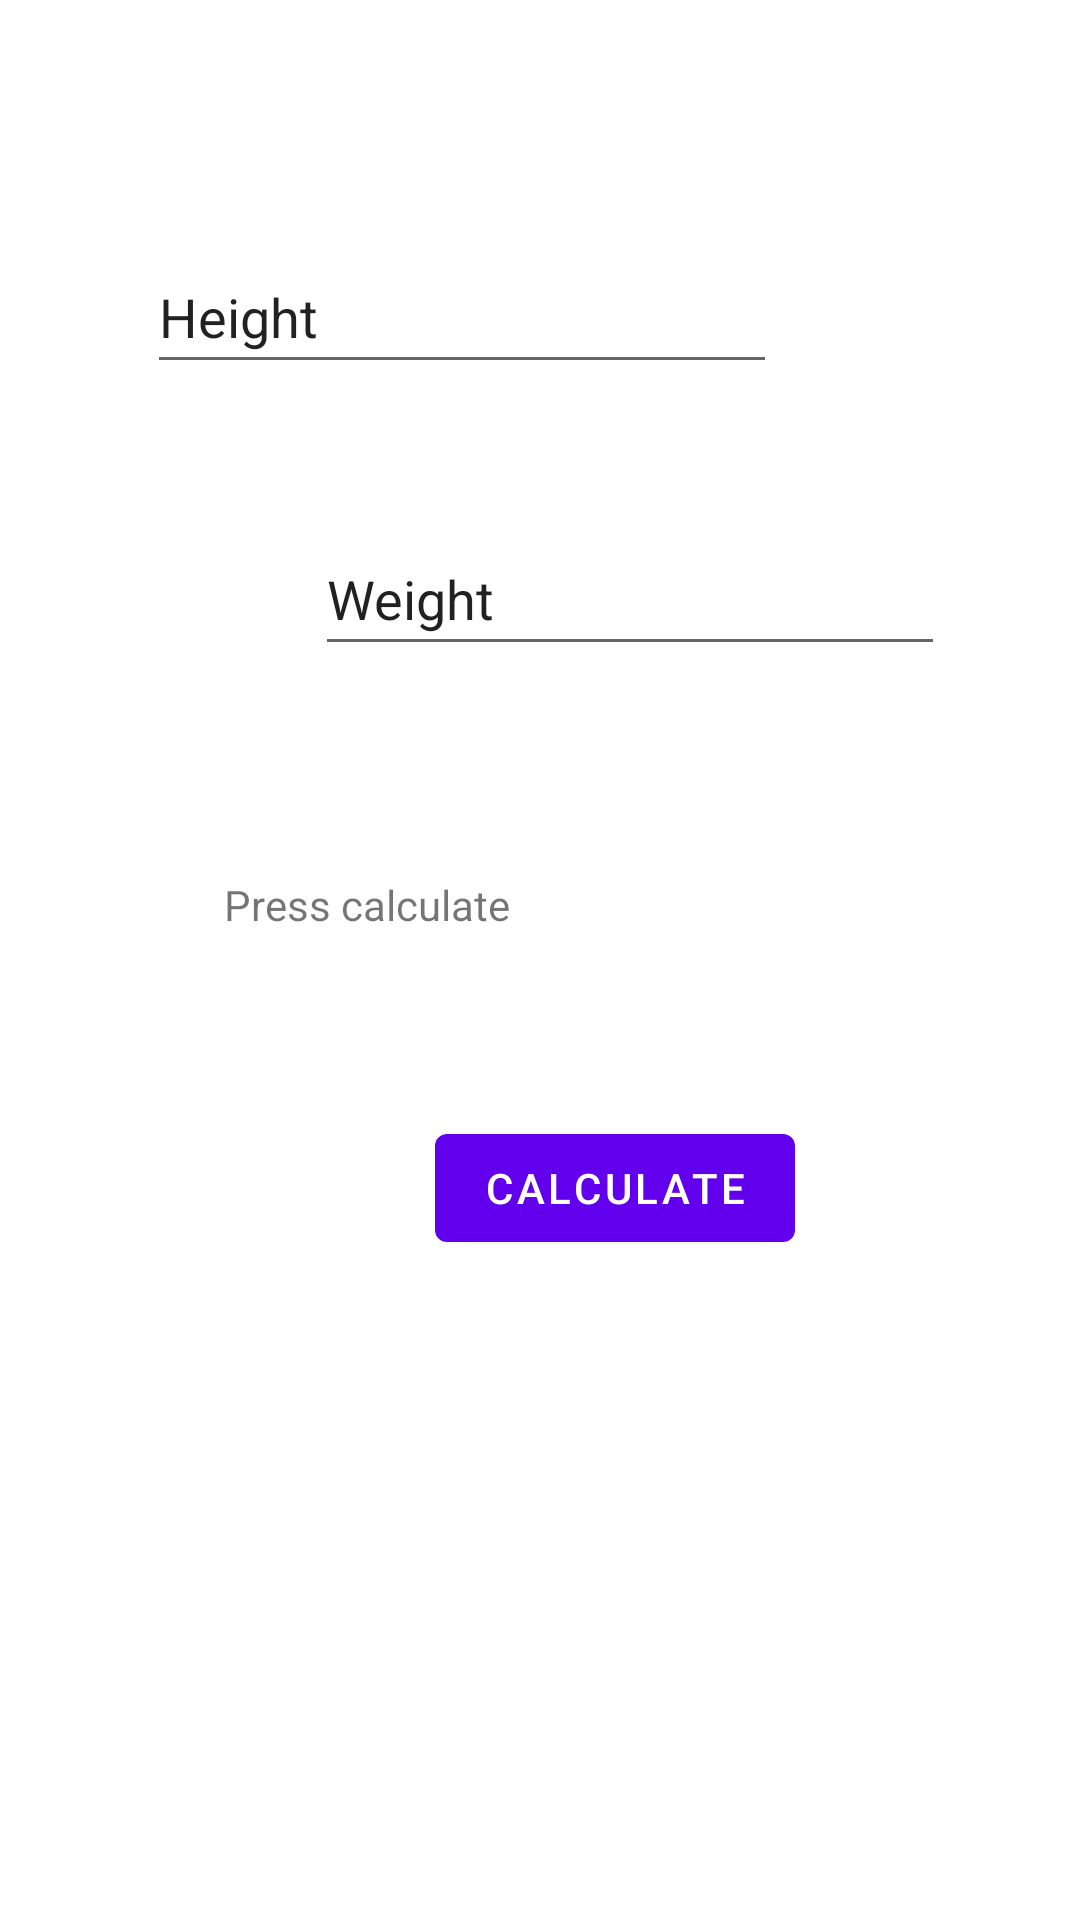

Here is an Android app screen rendered from its layout file. Give the layout XML and the strings, colors and styles it references.
<!-- AndroidManifest.xml: application theme Theme.Bmi2_marialintunen -->
<!-- res/layout/fragment_first.xml -->
<?xml version="1.0" encoding="utf-8"?>
<androidx.constraintlayout.widget.ConstraintLayout xmlns:android="http://schemas.android.com/apk/res/android"
    xmlns:app="http://schemas.android.com/apk/res-auto"
    xmlns:tools="http://schemas.android.com/tools"
    android:layout_width="match_parent"
    android:layout_height="match_parent"
    tools:context=".FirstFragment">

    <EditText
        android:id="@+id/weight"
        android:layout_width="wrap_content"
        android:layout_height="wrap_content"
        android:layout_marginStart="105dp"
        android:layout_marginTop="46dp"
        android:layout_marginEnd="96dp"
        android:ems="10"
        android:inputType="textPersonName"
        android:minHeight="48dp"
        android:text="Weight"
        app:layout_constraintEnd_toEndOf="parent"
        app:layout_constraintHorizontal_bias="0.0"
        app:layout_constraintStart_toStartOf="parent"
        app:layout_constraintTop_toBottomOf="@+id/height" />

    <Button
        android:id="@+id/calculateButton"
        android:layout_width="wrap_content"
        android:layout_height="wrap_content"
        android:layout_marginStart="145dp"
        android:layout_marginTop="25dp"
        android:layout_marginEnd="146dp"
        android:text="Calculate"
        app:layout_constraintEnd_toEndOf="parent"
        app:layout_constraintHorizontal_bias="0.0"
        app:layout_constraintStart_toStartOf="parent"
        app:layout_constraintTop_toBottomOf="@+id/bmi" />

    <TextView
        android:id="@+id/bmi"
        android:layout_width="214dp"
        android:layout_height="55dp"
        android:layout_marginStart="100dp"
        android:layout_marginTop="70dp"
        android:layout_marginEnd="97dp"
        android:layout_marginBottom="25dp"
        android:text="Press calculate"
        app:layout_constraintBottom_toTopOf="@+id/calculateButton"
        app:layout_constraintEnd_toEndOf="parent"
        app:layout_constraintStart_toStartOf="parent"
        app:layout_constraintTop_toBottomOf="@+id/weight" />

    <EditText
        android:id="@+id/height"
        android:layout_width="wrap_content"
        android:layout_height="wrap_content"
        android:layout_marginStart="100dp"
        android:layout_marginTop="80dp"
        android:layout_marginEnd="101dp"
        android:layout_marginBottom="28dp"
        android:ems="10"
        android:inputType="textPersonName"
        android:minHeight="48dp"
        android:text="Height"
        app:layout_constraintBottom_toTopOf="@+id/weight"
        app:layout_constraintEnd_toEndOf="parent"
        app:layout_constraintHorizontal_bias="1.0"
        app:layout_constraintStart_toStartOf="parent"
        app:layout_constraintTop_toTopOf="parent" />

    <TextView
        android:id="@+id/tuloslista"
        android:layout_width="104dp"
        android:layout_height="267dp"
        android:layout_marginStart="153dp"
        android:layout_marginTop="28dp"
        android:layout_marginEnd="154dp"
        android:layout_marginBottom="16dp"
        app:layout_constraintBottom_toBottomOf="parent"
        app:layout_constraintEnd_toEndOf="parent"
        app:layout_constraintHorizontal_bias="0.0"
        app:layout_constraintStart_toStartOf="parent"
        app:layout_constraintTop_toBottomOf="@+id/calculateButton"
        app:layout_constraintVertical_bias="0.0" />

</androidx.constraintlayout.widget.ConstraintLayout>
<!-- resources referenced by this layout -->
<resources>
  <style name="Theme.Bmi2_marialintunen" parent="Theme.MaterialComponents.DayNight.DarkActionBar">
          
          <item name="colorPrimary">@color/purple_500</item>
          <item name="colorPrimaryVariant">@color/purple_700</item>
          <item name="colorOnPrimary">@color/white</item>
          
          <item name="colorSecondary">@color/teal_200</item>
          <item name="colorSecondaryVariant">@color/teal_700</item>
          <item name="colorOnSecondary">@color/black</item>
          
          <item name="android:statusBarColor" tools:targetApi="l">?attr/colorPrimaryVariant</item>
          
      </style>
  <!-- not gathered from this repository: default colours our renderer supplied (Android Studio template values) -->
  <color name="purple_500">#FF6200EE</color>
  <color name="purple_700">#FF3700B3</color>
  <color name="teal_200">#FF03DAC5</color>
  <color name="teal_700">#FF018786</color>
  <color name="black">#FF000000</color>
  <color name="white">#FFFFFFFF</color>
</resources>
